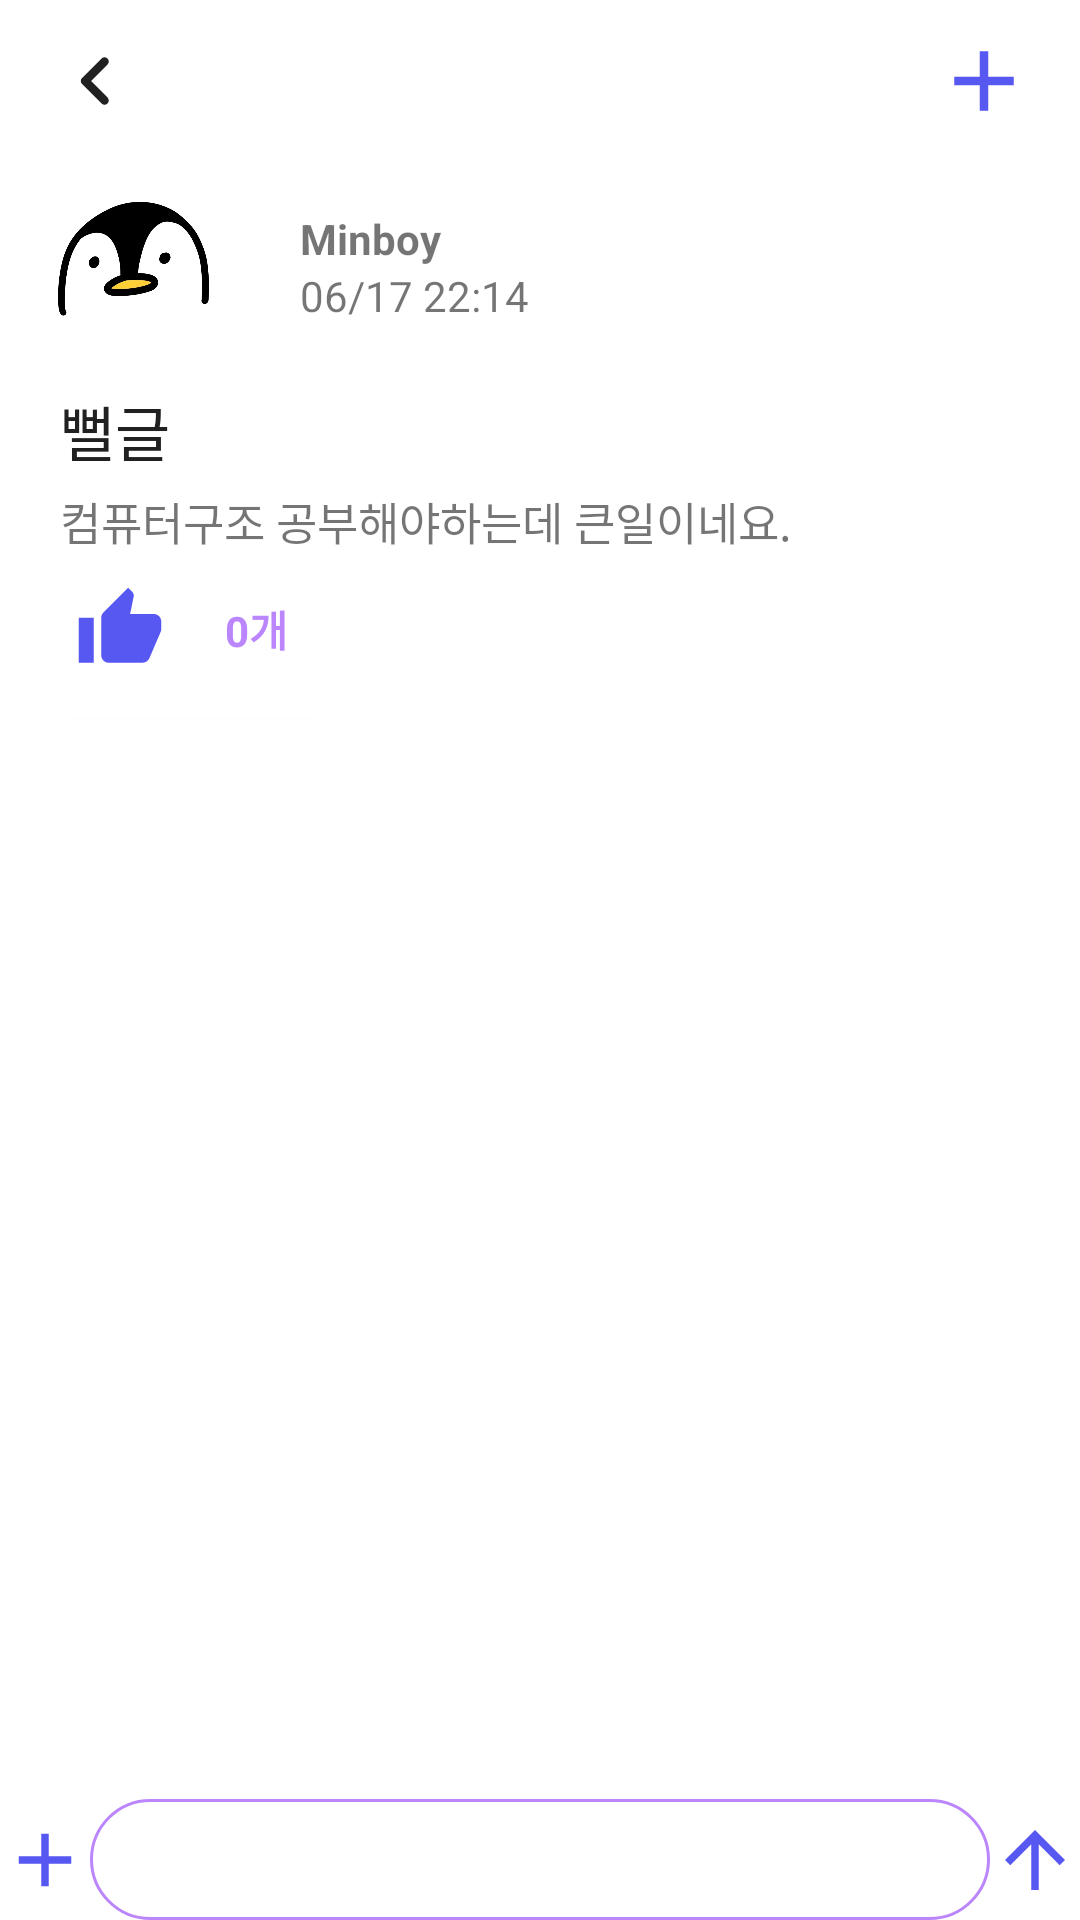

Here is an Android app screen rendered from its layout file. Give the layout XML and the strings, colors and styles it references.
<!-- AndroidManifest.xml: application theme Theme.BigDipper -->
<!-- res/layout/activity_post.xml -->
<?xml version="1.0" encoding="utf-8"?>
<LinearLayout xmlns:android="http://schemas.android.com/apk/res/android"
    android:orientation="vertical"
    xmlns:app="http://schemas.android.com/apk/res-auto"
    xmlns:tools="http://schemas.android.com/tools"
    android:layout_width="match_parent"
    android:layout_height="match_parent"
    tools:context=".PostActivity">

    <LinearLayout
        android:orientation="vertical"
        android:layout_width="match_parent"
        android:layout_height="0dp"
        android:layout_weight="2"
        >
        <LinearLayout
            android:layout_gravity="top"
            android:paddingVertical="10dp"
            android:paddingHorizontal="15dp"
            android:orientation="horizontal"
            android:layout_width="match_parent"
            android:layout_height="wrap_content"
            android:gravity="center_vertical">
            <ImageView
                android:id="@+id/backBtn"
                android:layout_width="34dp"
                android:layout_height="34dp"
                android:src="@drawable/round_keyboard_arrow_left_24" />
            <View
                android:layout_width="0dp"
                android:layout_height="0dp"
                android:layout_weight="1" />
            <ImageView
                android:id="@+id/addBtn"
                android:layout_width="34dp"
                android:layout_height="34dp"
                android:src="@drawable/baseline_add_24"/>
        </LinearLayout>

        <LinearLayout
            android:layout_marginLeft="10dp"
            android:orientation="horizontal"
            android:layout_width="match_parent"
            android:layout_height="wrap_content">
            <ImageView
                android:layout_marginRight="20dp"
                android:layout_width="70dp"
                android:layout_height="70dp"
                android:src="@drawable/pg"
                android:layout_gravity="center"
                />
            <LinearLayout
                android:layout_width="wrap_content"
                android:layout_height="wrap_content"
                android:orientation="vertical"
                android:layout_gravity="center"
                >
                <TextView
                    android:layout_width="wrap_content"
                    android:layout_height="wrap_content"
                    android:id="@+id/handle"
                    android:textStyle="bold"
                    android:text="Minboy"/>
                <TextView
                    android:layout_width="wrap_content"
                    android:layout_height="wrap_content"
                    android:id="@+id/date"
                    android:text="06/17 22:14"
                    />
            </LinearLayout>
        </LinearLayout>

        <TextView
            android:includeFontPadding="false"
            android:id="@+id/title"
            android:paddingVertical="5dp"
            android:paddingHorizontal="20dp"
            android:fontFamily="@font/notosanskr_bold"
            android:textSize="20sp"
            android:textColor="@color/black_main"
            android:text="뻘글"
            android:layout_width="match_parent"
            android:layout_height="wrap_content" />
        <TextView
            android:includeFontPadding="false"
            android:id="@+id/content"
            android:paddingHorizontal="20dp"
            android:textSize="15sp"
            android:fontFamily="@font/notosanskr_regular"
            android:text="컴퓨터구조 공부해야하는데 큰일이네요."
            android:layout_width="match_parent"
            android:layout_height="wrap_content"/>
        <LinearLayout
            android:gravity="center_vertical"
            android:paddingHorizontal="25dp"
            android:layout_width="match_parent"
            android:layout_marginTop="10dp"
            android:layout_height="wrap_content">
            <ImageView
                android:layout_marginRight="20dp"
                android:layout_width="30dp"
                android:layout_height="30dp"
                android:src="@drawable/baseline_thumb_up_24"
                android:layout_gravity="center"
                />
            <TextView
                android:layout_width="wrap_content"
                android:layout_height="wrap_content"
                android:textStyle="bold"
                android:textColor="@color/purple_200"
                android:text="0개"
                android:id="@+id/thumbCnt"/>
        </LinearLayout>
        <Button
            android:layout_marginTop="10dp"
            android:layout_marginLeft="20dp"
            android:layout_width="90dp"
            android:layout_height="40dp"
            android:text="공감"
            android:id="@+id/thumbBtn"/>
    </LinearLayout>

    <androidx.recyclerview.widget.RecyclerView
        android:layout_width="match_parent"
        android:layout_height="0dp"
        android:id="@+id/commentsView"
        android:layout_weight="3"
        />

        <LinearLayout
            android:id="@+id/linearLayout"
            android:layout_width="match_parent"
            android:layout_height="wrap_content"
            android:orientation="horizontal"
            tools:ignore="MissingConstraints">

            <ImageView
                android:id="@+id/plus"
                android:layout_width="0dp"
                android:layout_height="match_parent"
                android:layout_gravity="center"
                android:layout_weight="1"
                android:src="@drawable/baseline_add_24" />

            <EditText
                android:id="@+id/editText"
                android:layout_width="0dp"
                android:layout_height="wrap_content"
                android:layout_gravity="center"
                android:layout_weight="10"
                android:background="@drawable/edittext_background"
                android:hint=""
                android:inputType="text"
                android:maxLines="1"
                android:padding="8dp"
                android:textColor="@color/black" />

            <ImageView
                android:id="@+id/sendBtn"
                android:layout_width="0dp"
                android:layout_height="match_parent"
                android:layout_weight="1"
                android:src="@drawable/baseline_arrow_upward_24"/>
        </LinearLayout>
</LinearLayout>
<!-- resources referenced by this layout -->
<resources>
  <color name="black">#FF000000</color>
  <color name="black_main">#212121</color>
  <color name="purple_200">#FFBB86FC</color>
  <!-- drawable baseline_add_24 (drawable) -->
  <vector android:height="24dp" android:tint="#5757F2"
      android:viewportHeight="24" android:viewportWidth="24"
      android:width="24dp" xmlns:android="http://schemas.android.com/apk/res/android">
      <path android:fillColor="@android:color/white" android:pathData="M19,13h-6v6h-2v-6H5v-2h6V5h2v6h6v2z"/>
  </vector>
  <!-- drawable baseline_arrow_upward_24 (drawable) -->
  <vector android:height="24dp" android:tint="#5757F2"
      android:viewportHeight="24" android:viewportWidth="24"
      android:width="24dp" xmlns:android="http://schemas.android.com/apk/res/android">
      <path android:fillColor="@android:color/white" android:pathData="M4,12l1.41,1.41L11,7.83V20h2V7.83l5.58,5.59L20,12l-8,-8 -8,8z"/>
  </vector>
  <!-- drawable baseline_thumb_up_24 (drawable) -->
  <vector android:height="24dp" android:tint="#5757F2"
      android:viewportHeight="24" android:viewportWidth="24"
      android:width="24dp" xmlns:android="http://schemas.android.com/apk/res/android">
      <path android:fillColor="@android:color/white" android:pathData="M1,21h4L5,9L1,9v12zM23,10c0,-1.1 -0.9,-2 -2,-2h-6.31l0.95,-4.57 0.03,-0.32c0,-0.41 -0.17,-0.79 -0.44,-1.06L14.17,1 7.59,7.59C7.22,7.95 7,8.45 7,9v10c0,1.1 0.9,2 2,2h9c0.83,0 1.54,-0.5 1.84,-1.22l3.02,-7.05c0.09,-0.23 0.14,-0.47 0.14,-0.73v-2z"/>
  </vector>
  <!-- drawable edittext_background (drawable) -->
  <?xml version="1.0" encoding="utf-8"?>
  
  <shape xmlns:android="http://schemas.android.com/apk/res/android">
      <stroke android:width="1dp"
          android:color="@color/purple_200"></stroke>
      <solid android:color="#FFFFFF"/>
      <corners
          android:radius="20dp"/>
  </shape>
  <!-- drawable pg: jpg bitmap (drawable, 36320 bytes) -->
  <!-- drawable round_keyboard_arrow_left_24 (drawable) -->
  <vector android:autoMirrored="true" android:height="24dp"
      android:tint="#212121" android:viewportHeight="24"
      android:viewportWidth="24" android:width="24dp" xmlns:android="http://schemas.android.com/apk/res/android">
      <path android:fillColor="@android:color/white" android:pathData="M14.71,15.88L10.83,12l3.88,-3.88c0.39,-0.39 0.39,-1.02 0,-1.41 -0.39,-0.39 -1.02,-0.39 -1.41,0L8.71,11.3c-0.39,0.39 -0.39,1.02 0,1.41l4.59,4.59c0.39,0.39 1.02,0.39 1.41,0 0.38,-0.39 0.39,-1.03 0,-1.42z"/>
  </vector>
  <style name="Theme.BigDipper" parent="Theme.MaterialComponents.DayNight.DarkActionBar">
          
          <item name="colorPrimary">@color/purple_500</item>
          <item name="colorPrimaryVariant">@color/purple_700</item>
          <item name="colorOnPrimary">@color/white</item>
          
          <item name="colorSecondary">@color/teal_200</item>
          <item name="colorSecondaryVariant">@color/teal_700</item>
          <item name="colorOnSecondary">@color/black</item>
          
          <item name="android:statusBarColor">?attr/colorPrimaryVariant</item>
          
          <item name="windowNoTitle">true</item>
          <item name="windowActionBar">false</item>
          <item name="bottomSheetDialogTheme">@style/BottomSheetDialog</item>
      </style>
  <color name="purple_500">#FF6200EE</color>
  <color name="purple_700">#FF3700B3</color>
  <color name="white">#FFFFFFFF</color>
  <color name="teal_200">#FF03DAC5</color>
  <color name="teal_700">#FF018786</color>
  <style name="BottomSheetDialog" parent="@style/ThemeOverlay.MaterialComponents.BottomSheetDialog">
          <item name="bottomSheetStyle">@style/BottomSheet</item>
          <item name="android:colorBackground">@color/white</item>
      </style>
  <style name="BottomSheet" parent="Widget.MaterialComponents.BottomSheet.Modal">
          <item name="backgroundTint">@android:color/transparent</item>
      </style>
</resources>
